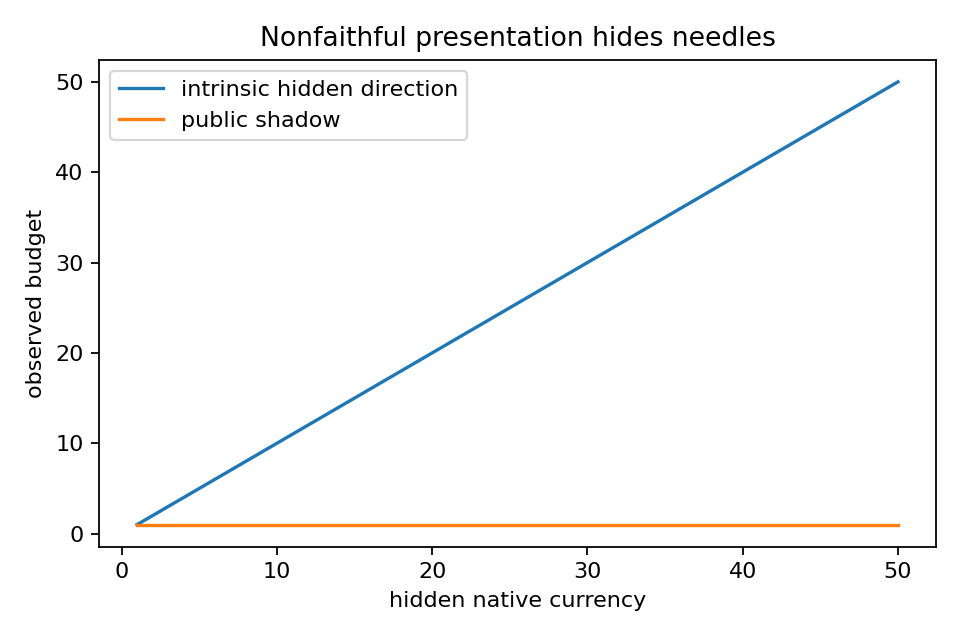

Values plotted in this chart, from the file beside it:
hidden_capacity, public_shadow_capacity, intrinsic_lambda_max
1.0, 1.0, 1.0
2.0, 1.0, 2.0
3.0, 1.0, 3.0
4.0, 1.0, 4.0
5.0, 1.0, 5.0
6.0, 1.0, 6.0
7.0, 1.0, 7.0
8.0, 1.0, 8.0
9.0, 1.0, 9.0
10.0, 1.0, 10.0
11.0, 1.0, 11.0
12.0, 1.0, 12.0
13.0, 1.0, 13.0
14.0, 1.0, 14.0
15.0, 1.0, 15.0
16.0, 1.0, 16.0
17.0, 1.0, 17.0
18.0, 1.0, 18.0
19.0, 1.0, 19.0
20.0, 1.0, 20.0
21.0, 1.0, 21.0
22.0, 1.0, 22.0
23.0, 1.0, 23.0
24.0, 1.0, 24.0
25.0, 1.0, 25.0
26.0, 1.0, 26.0
27.0, 1.0, 27.0
28.0, 1.0, 28.0
29.0, 1.0, 29.0
30.0, 1.0, 30.0
31.0, 1.0, 31.0
32.0, 1.0, 32.0
33.0, 1.0, 33.0
34.0, 1.0, 34.0
35.0, 1.0, 35.0
36.0, 1.0, 36.0
37.0, 1.0, 37.0
38.0, 1.0, 38.0
39.0, 1.0, 39.0
40.0, 1.0, 40.0
41.0, 1.0, 41.0
42.0, 1.0, 42.0
43.0, 1.0, 43.0
44.0, 1.0, 44.0
45.0, 1.0, 45.0
46.0, 1.0, 46.0
47.0, 1.0, 47.0
48.0, 1.0, 48.0
49.0, 1.0, 49.0
50.0, 1.0, 50.0
